Run: headless pygame with SDL's dummy video driver; simulated clock (each Clock.tick advances the game by its frame time, no real sleeping); random seed 0; keys injected as events and as key.get_pressed() state; mouse plan: one left click at the window centre at the start of phase 2, then a move to the lower-right quarter at the start of phase 3.
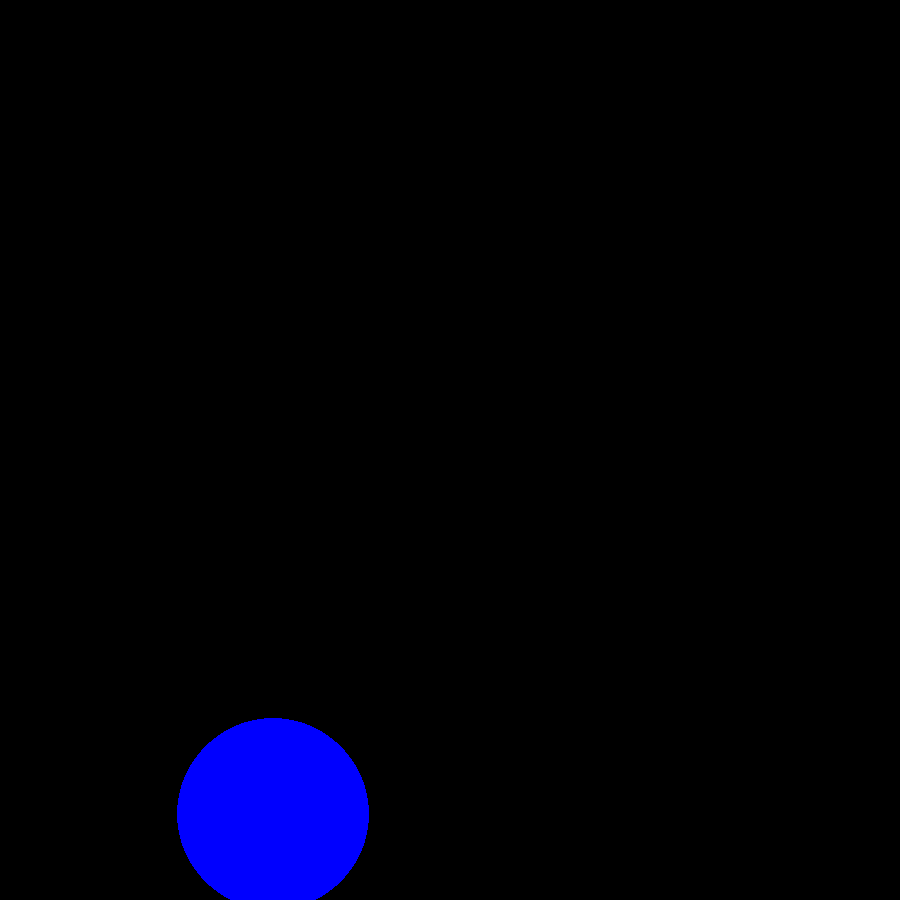
Frame 1 of 4 · flips 1–60 · no input
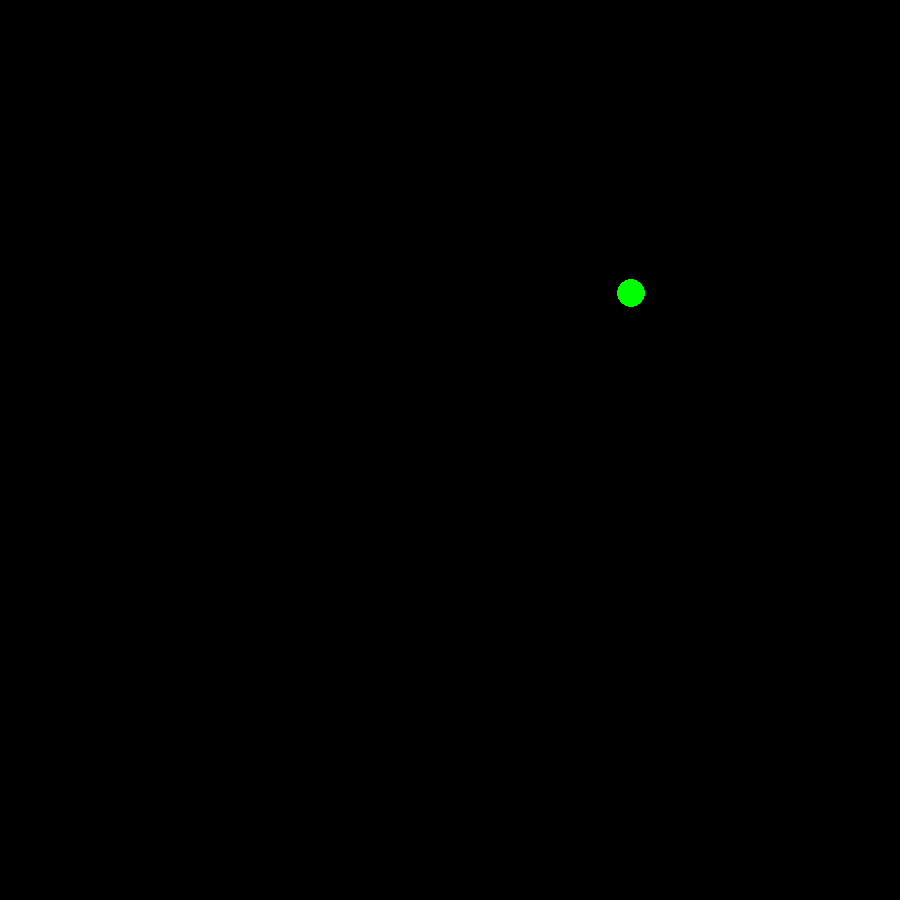
Frame 2 of 4 · flips 61–180 · clicked the window centre · tapped SPACE, RETURN · held RIGHT (→), D
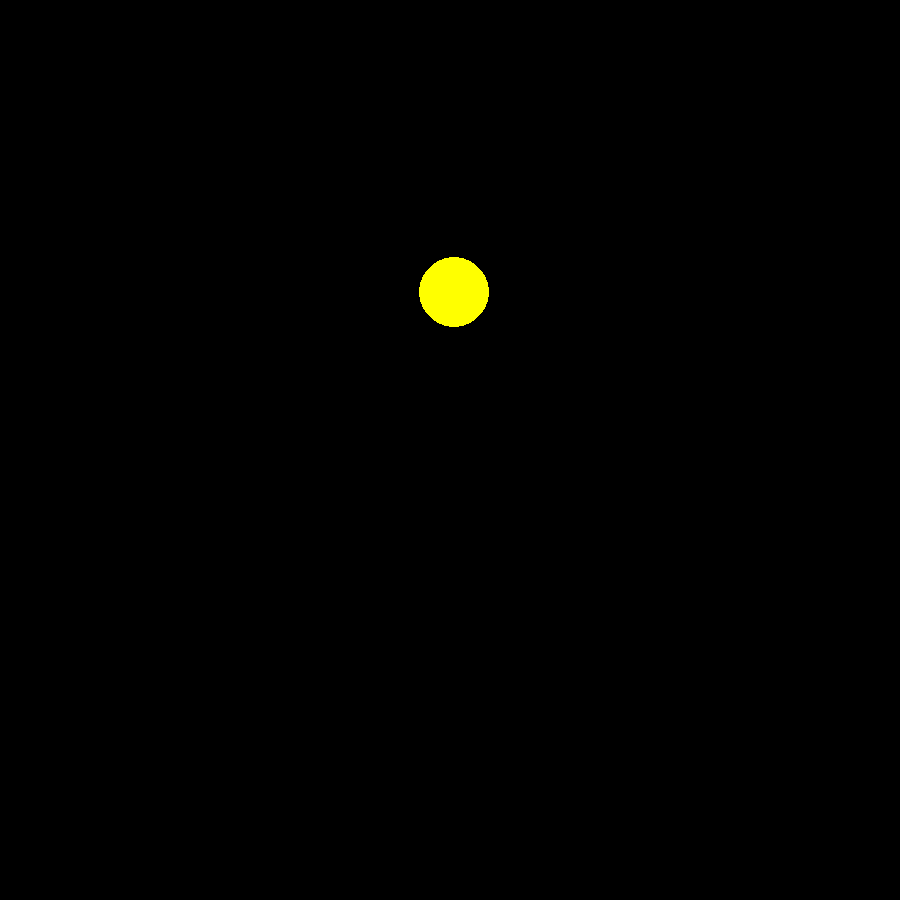
Frame 3 of 4 · flips 181–300 · moved the mouse to the lower-right quarter · held DOWN (↓), S
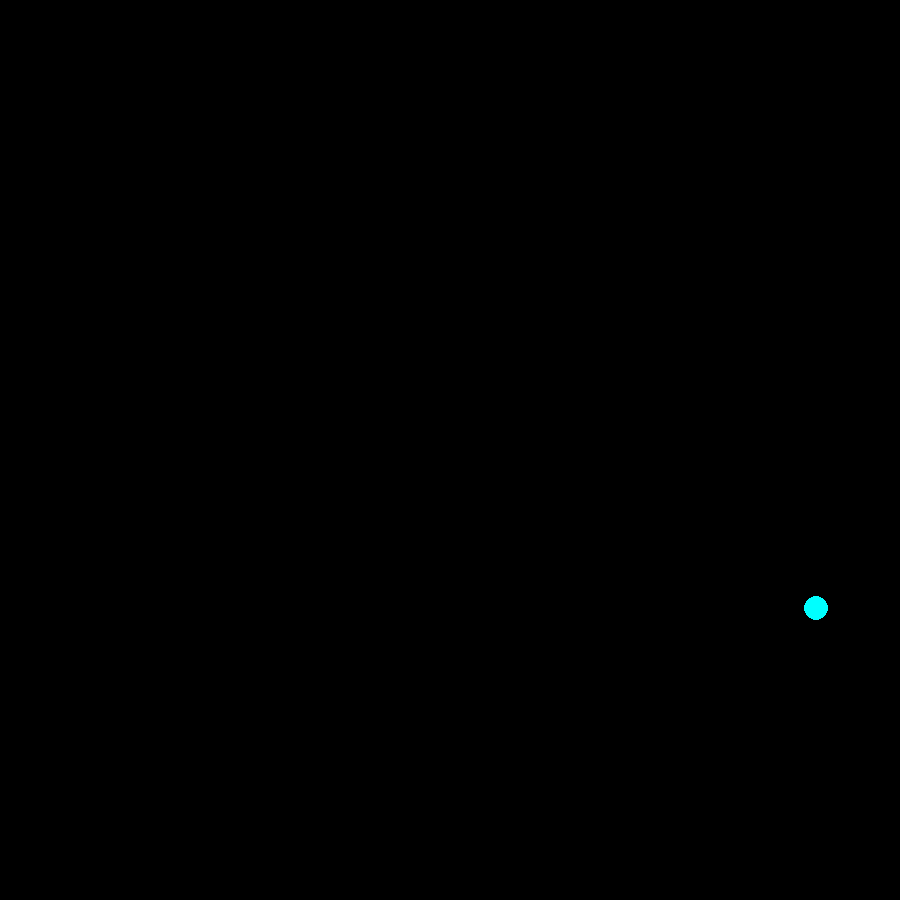
Frame 4 of 4 · flips 301–420 · held LEFT (←), A, UP (↑), W

The pygame program that drew these frames:

import pygame
from pygame.draw import *
from random import randint
from math import sqrt
pygame.init()

FPS = 2
screen = pygame.display.set_mode((900, 900))

RED = (255, 0, 0)
BLUE = (0, 0, 255)
YELLOW = (255, 255, 0)
GREEN = (0, 255, 0)
MAGENTA = (255, 0, 255)
CYAN = (0, 255, 255)
BLACK = (0, 0, 0)
COLORS = [RED, BLUE, YELLOW, GREEN, MAGENTA, CYAN]

def new_ball():
    '''рисует новый шарик '''
    global x, y, r
    x = randint(100, 1100)
    y = randint(100, 900)
    r = randint(10, 100)
    color = COLORS[randint(0, 5)]
    circle(screen, color, (x, y), r)

'''
def click(event):
    return (x, y, r)
'''

pygame.display.update()
clock = pygame.time.Clock()
finished = False

while not finished:
    clock.tick(FPS)
    for event in pygame.event.get():
        if event.type == pygame.QUIT:
            finished = True
        elif event.type == pygame.MOUSEBUTTONDOWN:
            if sqrt((event.pos[0] - x)**2 + (event.pos[1] - y)**2) <= r:
                print("+1 point!")

    new_ball()
    pygame.display.update()
    screen.fill(BLACK)

pygame.quit()
